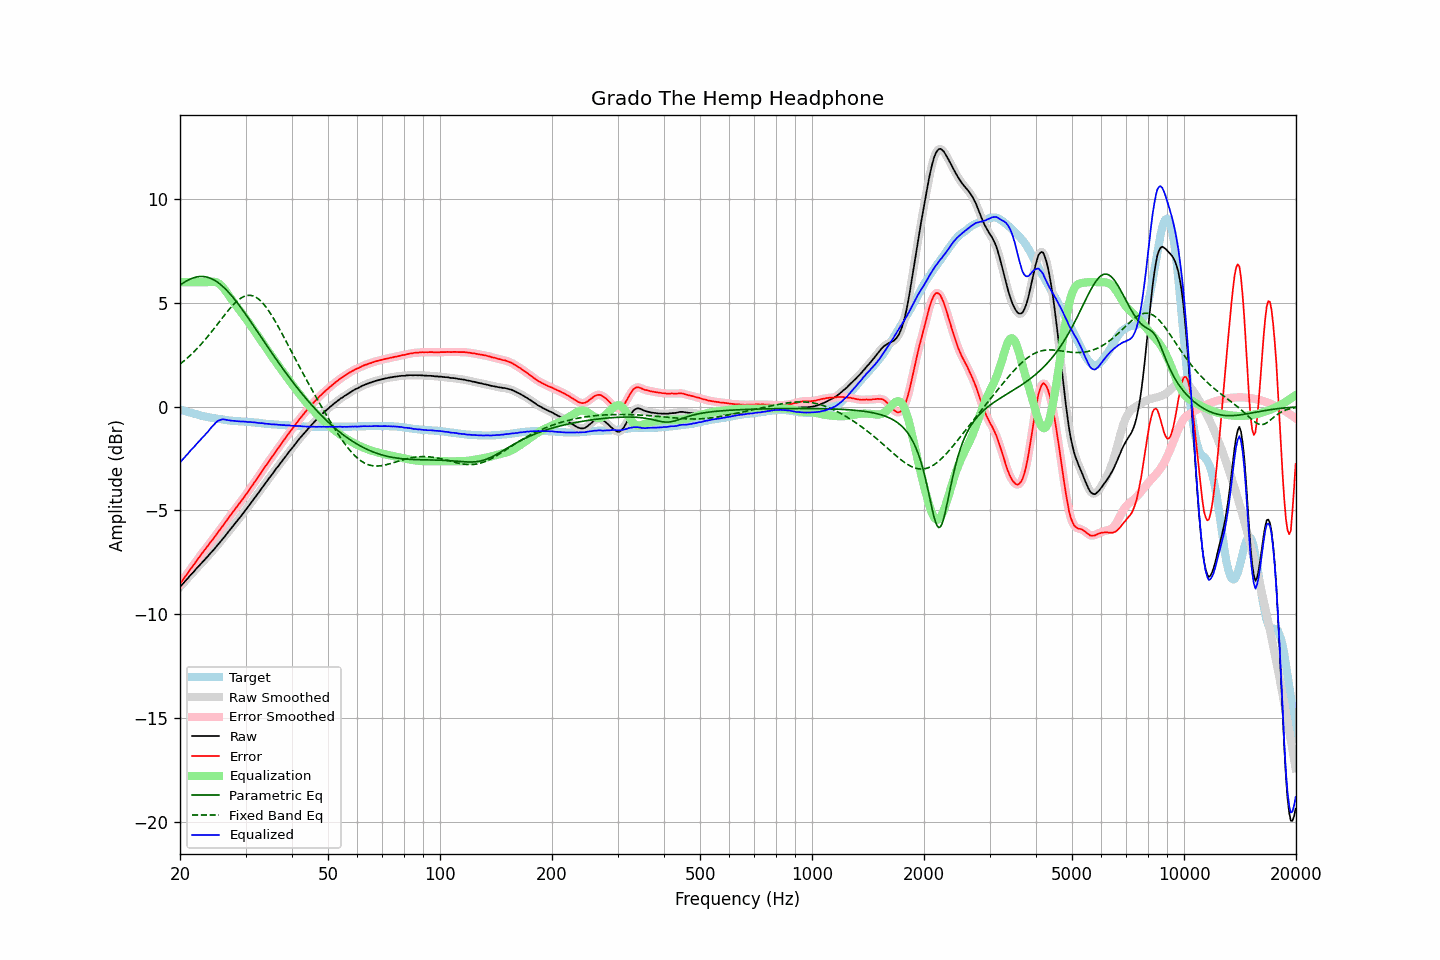

Values plotted in this chart, from the file beside it:
frequency, raw, error, smoothed, error_smoothed, equalization, parametric_eq, fixed_band_eq, equalized_raw, equalized_smoothed, target
20.00, -8.69, -8.55, -8.69, -8.55, 6.00, 5.85, 2.05, -2.69, -2.69, -0.14
20.20, -8.60, -8.44, -8.61, -8.44, 6.00, 5.91, 2.11, -2.60, -2.61, -0.16
20.40, -8.52, -8.33, -8.52, -8.33, 6.00, 5.96, 2.18, -2.52, -2.52, -0.19
20.61, -8.43, -8.22, -8.43, -8.22, 6.00, 6.01, 2.24, -2.43, -2.43, -0.21
20.81, -8.34, -8.11, -8.34, -8.11, 6.00, 6.06, 2.31, -2.34, -2.34, -0.23
21.02, -8.26, -8.00, -8.25, -8.00, 6.00, 6.10, 2.38, -2.26, -2.25, -0.26
21.23, -8.16, -7.88, -8.17, -7.89, 6.00, 6.14, 2.45, -2.16, -2.17, -0.28
21.44, -8.08, -7.78, -8.08, -7.78, 6.00, 6.17, 2.52, -2.08, -2.08, -0.30
21.66, -8.00, -7.68, -8.00, -7.68, 6.00, 6.20, 2.59, -2.00, -2.00, -0.32
21.87, -7.92, -7.58, -7.91, -7.57, 6.00, 6.23, 2.67, -1.92, -1.91, -0.34
22.09, -7.82, -7.46, -7.83, -7.47, 6.00, 6.25, 2.75, -1.82, -1.83, -0.36
22.31, -7.74, -7.36, -7.74, -7.36, 6.00, 6.26, 2.83, -1.74, -1.74, -0.38
22.54, -7.66, -7.25, -7.66, -7.25, 6.00, 6.27, 2.91, -1.66, -1.66, -0.41
22.76, -7.57, -7.14, -7.58, -7.15, 6.00, 6.27, 3.00, -1.57, -1.58, -0.43
22.99, -7.49, -7.04, -7.49, -7.04, 6.00, 6.27, 3.08, -1.49, -1.49, -0.45
23.22, -7.41, -6.94, -7.41, -6.94, 6.00, 6.27, 3.17, -1.41, -1.41, -0.47
23.45, -7.32, -6.84, -7.33, -6.84, 6.00, 6.26, 3.26, -1.32, -1.33, -0.48
23.69, -7.24, -6.74, -7.24, -6.74, 6.00, 6.24, 3.36, -1.24, -1.24, -0.50
23.92, -7.15, -6.64, -7.15, -6.64, 6.01, 6.21, 3.45, -1.14, -1.15, -0.51
24.16, -7.06, -6.53, -7.07, -6.54, 6.01, 6.19, 3.55, -1.05, -1.05, -0.53
24.40, -6.98, -6.44, -6.98, -6.44, 6.02, 6.15, 3.64, -0.96, -0.96, -0.54
24.65, -6.89, -6.34, -6.89, -6.34, 6.02, 6.11, 3.74, -0.87, -0.87, -0.55
24.89, -6.80, -6.23, -6.80, -6.23, 6.01, 6.07, 3.84, -0.79, -0.79, -0.57
25.14, -6.70, -6.12, -6.70, -6.12, 5.98, 6.02, 3.94, -0.72, -0.72, -0.58
25.39, -6.61, -6.02, -6.61, -6.02, 5.94, 5.96, 4.04, -0.67, -0.67, -0.59
25.65, -6.52, -5.92, -6.52, -5.92, 5.88, 5.90, 4.14, -0.64, -0.64, -0.60
25.91, -6.42, -5.81, -6.43, -5.82, 5.81, 5.84, 4.25, -0.62, -0.62, -0.61
26.16, -6.33, -5.71, -6.33, -5.71, 5.72, 5.77, 4.35, -0.61, -0.61, -0.62
26.43, -6.24, -5.60, -6.24, -5.60, 5.62, 5.69, 4.44, -0.62, -0.62, -0.64
26.69, -6.14, -5.49, -6.14, -5.49, 5.51, 5.61, 4.54, -0.63, -0.63, -0.65
26.96, -6.04, -5.38, -6.04, -5.38, 5.39, 5.53, 4.64, -0.65, -0.65, -0.66
27.23, -5.94, -5.27, -5.95, -5.28, 5.28, 5.45, 4.73, -0.66, -0.67, -0.67
27.50, -5.85, -5.17, -5.85, -5.17, 5.17, 5.36, 4.82, -0.68, -0.67, -0.68
27.77, -5.75, -5.07, -5.75, -5.07, 5.07, 5.26, 4.90, -0.68, -0.68, -0.68
28.05, -5.65, -4.96, -5.65, -4.96, 4.97, 5.17, 4.98, -0.69, -0.69, -0.69
28.33, -5.56, -4.86, -5.56, -4.86, 4.86, 5.07, 5.05, -0.70, -0.70, -0.70
28.62, -5.46, -4.76, -5.46, -4.76, 4.76, 4.97, 5.12, -0.70, -0.70, -0.70
28.90, -5.37, -4.66, -5.37, -4.66, 4.66, 4.87, 5.18, -0.71, -0.71, -0.71
29.19, -5.27, -4.56, -5.27, -4.56, 4.56, 4.76, 5.24, -0.71, -0.71, -0.71
29.48, -5.17, -4.45, -5.17, -4.45, 4.45, 4.65, 5.28, -0.72, -0.72, -0.72
29.78, -5.07, -4.35, -5.07, -4.35, 4.35, 4.54, 5.32, -0.73, -0.72, -0.72
30.08, -4.96, -4.23, -4.97, -4.24, 4.24, 4.43, 5.34, -0.72, -0.73, -0.73
30.38, -4.87, -4.14, -4.87, -4.13, 4.13, 4.32, 5.36, -0.74, -0.74, -0.73
30.68, -4.76, -4.02, -4.76, -4.02, 4.02, 4.21, 5.37, -0.74, -0.74, -0.74
30.99, -4.65, -3.90, -4.66, -3.91, 3.91, 4.10, 5.36, -0.74, -0.75, -0.75
31.30, -4.55, -3.80, -4.55, -3.79, 3.80, 3.98, 5.35, -0.75, -0.75, -0.75
31.61, -4.44, -3.68, -4.45, -3.69, 3.69, 3.87, 5.32, -0.75, -0.76, -0.76
31.93, -4.34, -3.57, -4.34, -3.58, 3.58, 3.75, 5.28, -0.77, -0.77, -0.77
32.24, -4.24, -3.47, -4.24, -3.47, 3.46, 3.64, 5.24, -0.78, -0.78, -0.77
32.57, -4.13, -3.35, -4.13, -3.35, 3.35, 3.52, 5.18, -0.78, -0.79, -0.78
32.89, -4.03, -3.24, -4.02, -3.24, 3.23, 3.40, 5.11, -0.80, -0.79, -0.79
33.22, -3.91, -3.11, -3.92, -3.12, 3.12, 3.29, 5.03, -0.79, -0.80, -0.80
33.55, -3.81, -3.00, -3.81, -3.00, 3.00, 3.17, 4.95, -0.81, -0.81, -0.81
33.89, -3.71, -2.89, -3.71, -2.89, 2.89, 3.06, 4.85, -0.82, -0.82, -0.82
34.23, -3.60, -2.77, -3.60, -2.77, 2.78, 2.94, 4.75, -0.83, -0.83, -0.83
34.57, -3.49, -2.66, -3.50, -2.66, 2.66, 2.83, 4.64, -0.83, -0.83, -0.83
34.92, -3.39, -2.55, -3.39, -2.55, 2.55, 2.71, 4.52, -0.84, -0.84, -0.84
35.27, -3.29, -2.44, -3.29, -2.44, 2.44, 2.60, 4.40, -0.85, -0.85, -0.85
35.62, -3.18, -2.33, -3.18, -2.33, 2.33, 2.49, 4.28, -0.85, -0.85, -0.85
35.97, -3.08, -2.22, -3.08, -2.22, 2.22, 2.38, 4.14, -0.86, -0.86, -0.86
... 635 more rows
